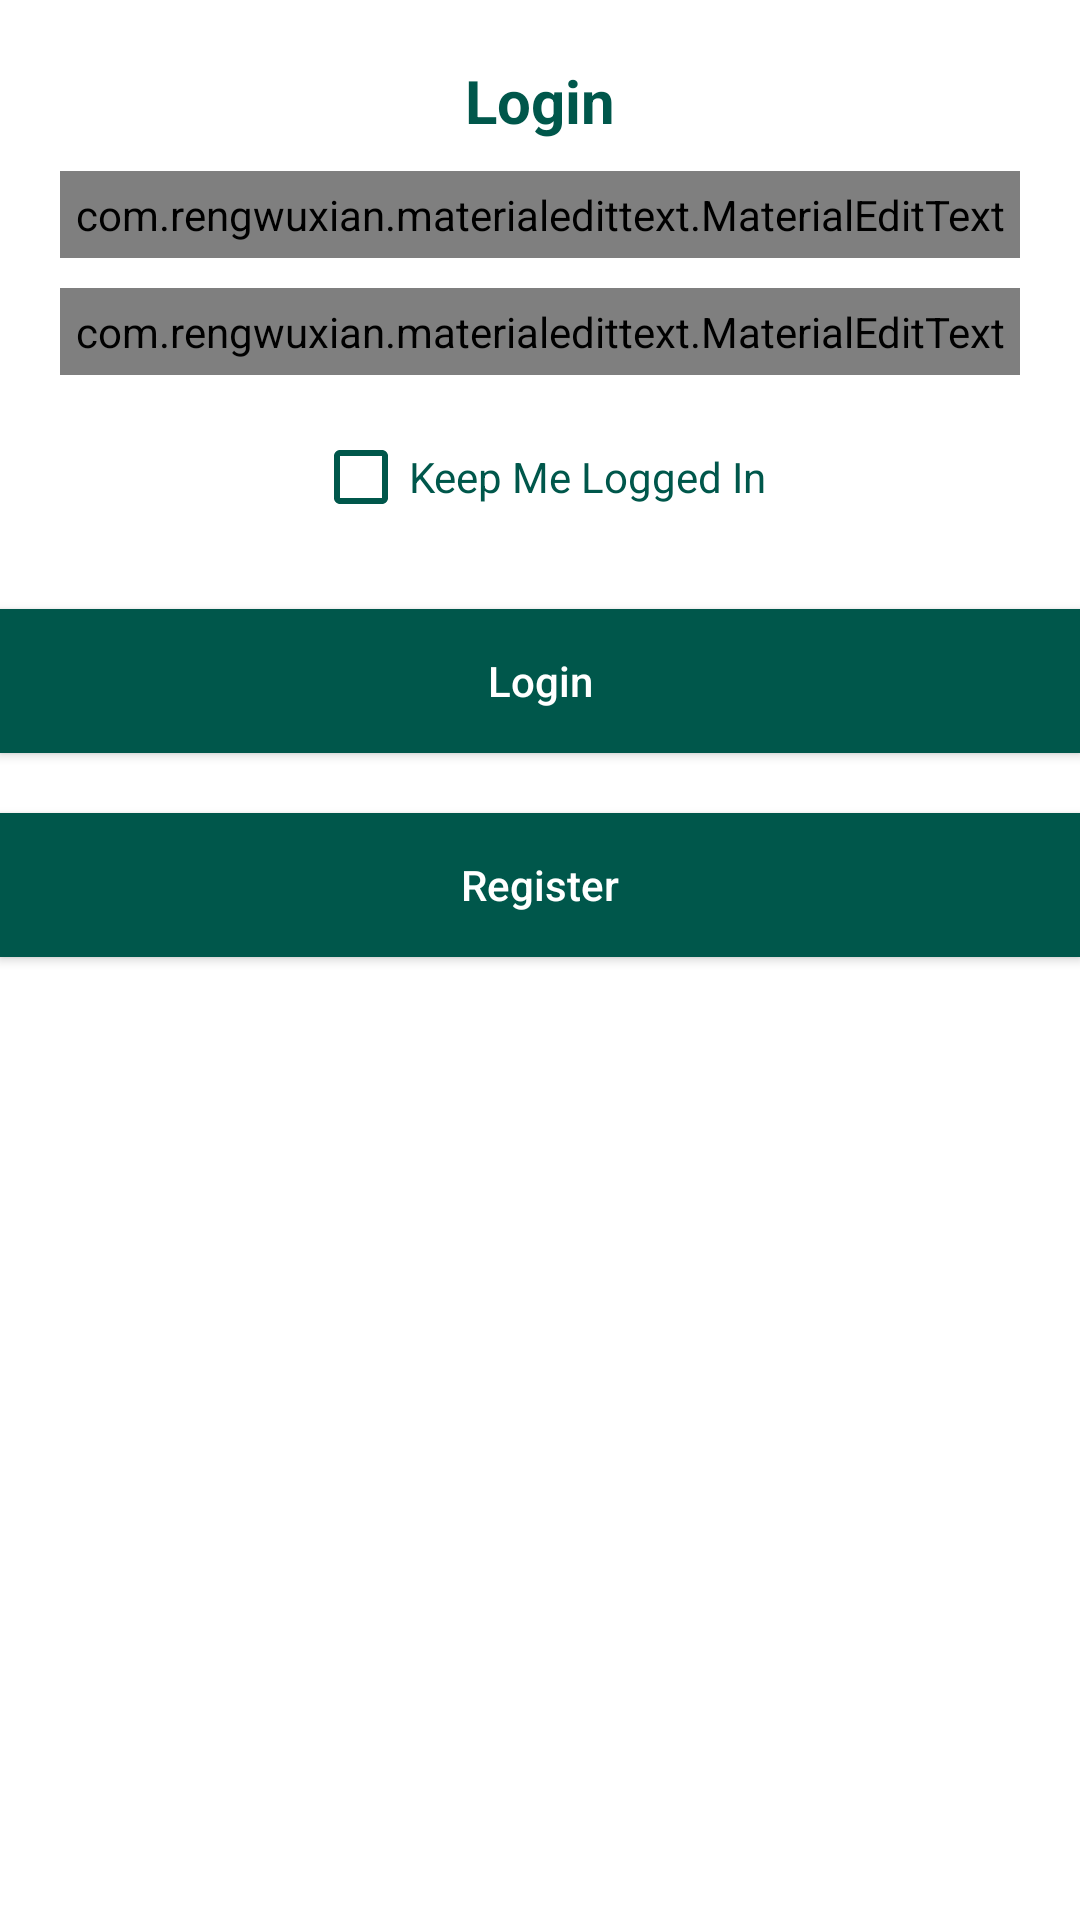

Write the Android layout XML for this screen, with the resource values it uses.
<!-- AndroidManifest.xml: application theme Theme.CalendarEtna -->
<!-- res/layout/activity_login.xml -->
<?xml version="1.0" encoding="utf-8"?>

<LinearLayout xmlns:android="http://schemas.android.com/apk/res/android"
    xmlns:app="http://schemas.android.com/apk/res-auto"
    xmlns:tools="http://schemas.android.com/tools"
    android:layout_width="match_parent"
    android:orientation="vertical"
    android:layout_height="match_parent"
    tools:context=".LoginActivity">


    <TextView
        android:layout_width="match_parent"
        android:layout_height="wrap_content"
        android:text="Login"
        android:gravity="center"
        android:textSize="20dp"
        android:textStyle="bold"
        android:textColor="@color/colorPrimaryDark"
        android:layout_marginTop="20dp"/>

    <com.rengwuxian.materialedittext.MaterialEditText
        android:layout_width="match_parent"
        android:layout_height="wrap_content"
        android:hint="Email"
        app:met_floatingLabel="normal"
        android:layout_marginTop="10dp"
        android:layout_marginRight="20dp"
        android:layout_marginLeft="20dp"
        android:id="@+id/email"
        android:padding="5dp"
        android:textColor="@color/colorPrimaryDark"/>

    <com.rengwuxian.materialedittext.MaterialEditText
        android:layout_width="match_parent"
        android:layout_height="wrap_content"
        android:hint="Password"
        app:met_floatingLabel="normal"
        android:layout_marginTop="10dp"
        android:layout_marginRight="20dp"
        android:layout_marginLeft="20dp"
        android:id="@+id/password"
        android:padding="5dp"
        android:textColor="@color/colorPrimaryDark"/>

    <CheckBox
        android:layout_width="wrap_content"
        android:layout_height="wrap_content"
        android:text="Keep Me Logged In"
        android:id="@+id/checkbox"
        android:textColor="@color/colorPrimaryDark"
        android:buttonTint="@color/colorPrimaryDark"
        android:layout_gravity="center"
        android:layout_marginTop="10dp"/>

    <Button
        android:layout_width="match_parent"
        android:layout_height="wrap_content"
        android:text="Login"
        android:textAllCaps="false"
        android:id="@+id/login"
        android:background="@color/colorPrimaryDark"
        android:textColor="@color/white"
        android:layout_marginTop="20dp"
        />


    <Button
        android:layout_width="match_parent"
        android:layout_height="wrap_content"
        android:text="Register"
        android:textAllCaps="false"
        android:id="@+id/register"
        android:background="@color/colorPrimaryDark"
        android:textColor="@color/white"
        android:layout_marginTop="20dp"
        />

</LinearLayout>
<!-- resources referenced by this layout -->
<resources>
  <color name="colorPrimaryDark">#00574B</color>
  <color name="white">#FFFFFFFF</color>
  <style name="Theme.CalendarEtna" parent="Theme.MaterialComponents.DayNight.DarkActionBar">
          
          <item name="colorPrimary">@color/purple_500</item>
          <item name="colorPrimaryVariant">@color/purple_700</item>
          <item name="colorOnPrimary">@color/white</item>
          
          <item name="colorSecondary">@color/teal_200</item>
          <item name="colorSecondaryVariant">@color/teal_700</item>
          <item name="colorOnSecondary">@color/black</item>
          
          <item name="android:statusBarColor" tools:targetApi="l">?attr/colorPrimaryVariant</item>
          
      </style>
  <color name="purple_500">#FF6200EE</color>
  <color name="purple_700">#FF3700B3</color>
  <color name="teal_200">#FF03DAC5</color>
  <color name="teal_700">#FF018786</color>
  <color name="black">#FF000000</color>
</resources>
